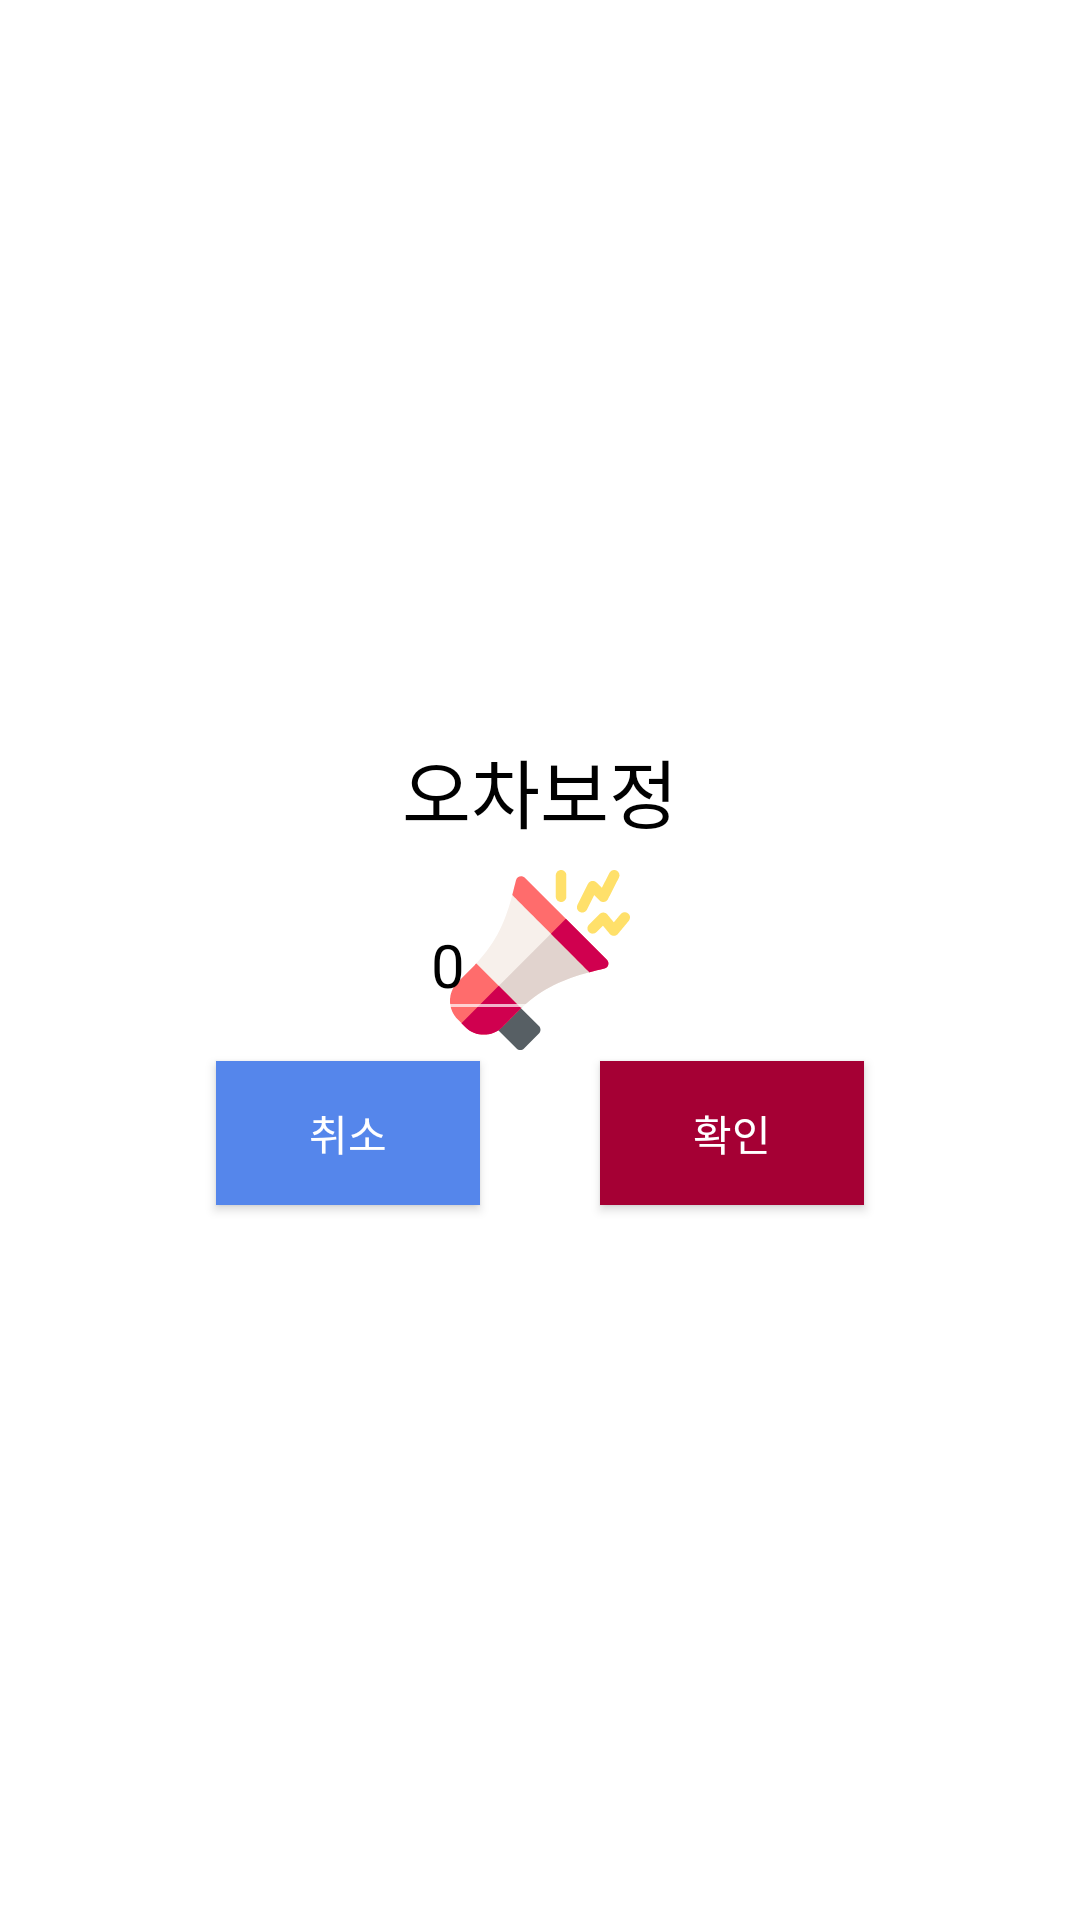

Layout XML and referenced resources for this Android screen:
<!-- AndroidManifest.xml: application theme SplashScreenTheme -->
<!-- res/layout/fragment_offset_dialog.xml -->
<?xml version="1.0" encoding="utf-8"?>
<androidx.constraintlayout.widget.ConstraintLayout
    xmlns:android="http://schemas.android.com/apk/res/android"
    xmlns:app="http://schemas.android.com/apk/res-auto"
    xmlns:tools="http://schemas.android.com/tools"
    android:background="@drawable/rounded_fragment"
    android:layout_height="match_parent"
    android:layout_width="match_parent">

    <TextView
        android:id="@+id/textView"
        android:layout_width="wrap_content"
        android:layout_height="wrap_content"
        android:layout_marginBottom="15dp"
        android:text="오차보정"
        android:textColor="@android:color/black"
        android:textSize="25dp"
        app:layout_constraintBottom_toTopOf="@+id/offsetValue"
        app:layout_constraintEnd_toEndOf="parent"
        app:layout_constraintStart_toStartOf="parent" />

    <EditText
        android:id="@+id/offsetValue"
        android:layout_width="81dp"
        android:layout_height="47dp"
        android:ems="10"
        android:inputType="numberSigned|numberDecimal"
        android:text="0"
        android:textSize="20sp"
        android:textColor="@android:color/black"
        app:layout_constraintBottom_toBottomOf="parent"
        app:layout_constraintEnd_toStartOf="@+id/guideline4"
        app:layout_constraintStart_toStartOf="@+id/guideline3"
        app:layout_constraintTop_toTopOf="parent" />

    <Button
        android:id="@+id/btnCancel"
        android:layout_width="wrap_content"
        android:layout_height="wrap_content"
        android:layout_marginTop="10dp"
        android:textColor="@android:color/white"
        android:background="@color/royalBlue"
        android:text="취소"
        app:layout_constraintStart_toStartOf="@+id/guideline3"
        app:layout_constraintTop_toBottomOf="@+id/offsetValue" />

    <Button
        android:id="@+id/btnApply"
        android:layout_width="wrap_content"
        android:layout_height="wrap_content"
        android:textColor="@android:color/white"
        android:background="@color/LGred"
        android:text="확인"
        app:layout_constraintBaseline_toBaselineOf="@+id/btnCancel"
        app:layout_constraintEnd_toStartOf="@+id/guideline4" />

    <androidx.constraintlayout.widget.Guideline
        android:id="@+id/guideline3"
        android:layout_width="wrap_content"
        android:layout_height="wrap_content"
        android:orientation="vertical"
        app:layout_constraintGuide_percent="0.2" />

    <androidx.constraintlayout.widget.Guideline
        android:id="@+id/guideline4"
        android:layout_width="wrap_content"
        android:layout_height="wrap_content"
        android:orientation="vertical"
        app:layout_constraintGuide_percent="0.8" />

    <TextView
        android:id="@+id/textStatus"
        android:layout_width="67dp"
        android:layout_height="24dp"
        android:text="0.0 dB"
        app:layout_constraintBaseline_toBaselineOf="@+id/offsetValue"
        app:layout_constraintEnd_toStartOf="@+id/offsetValue" />

</androidx.constraintlayout.widget.ConstraintLayout>
<!-- resources referenced by this layout -->
<resources>
  <color name="LGred">#A50034</color>
  <color name="royalBlue">#5586EB</color>
  <style name="SplashScreenTheme" parent="Theme.AppCompat.NoActionBar">
          <item name="android:windowBackground">@drawable/splash_background</item>
      </style>
  <!-- drawable splash_background (drawable) -->
  <?xml version="1.0" encoding="utf-8"?>
  <layer-list xmlns:android="http://schemas.android.com/apk/res/android"
      android:opacity="opaque">
      <item android:drawable="@drawable/ic_megaphone"
          android:gravity="center"
          android:width="60dp"
          android:height="60dp"/>
  </layer-list>
  <!-- drawable ic_megaphone: vector/xml drawable (drawable, 3364 chars, omitted) -->
</resources>
